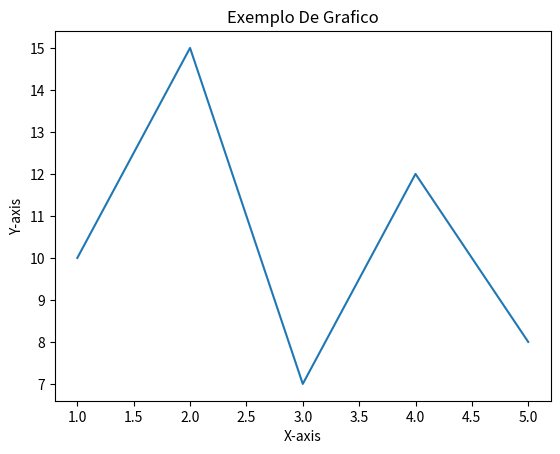

Python code for this plot:
# criando um grafico Simples 
from matplotlib import pyplot as plt


x = [1,2,3,4,5]
y = [10,15,7,12,8]

plt.plot(x,y)
plt.xlabel('X-axis')
plt.ylabel('Y-axis')
plt.title('Exemplo De Grafico')
plt.show()